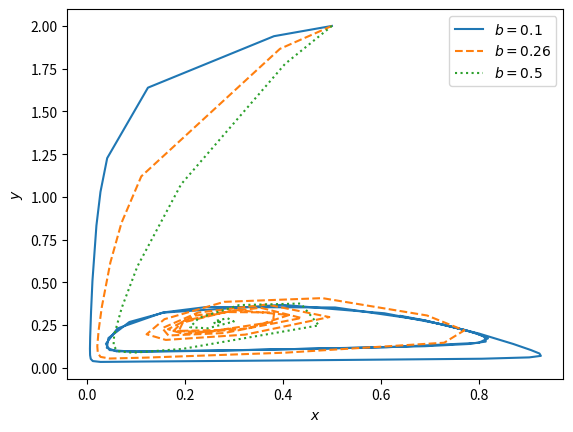

Recreate this plot in Python.
import numpy as np
from scipy.integrate import solve_ivp
import matplotlib.pyplot as plt

def vdp(t, z):
    x, y = z
    return [y, mu*(1 - x**2)*y - x]

def predator_prey(t, u0, b):
    a = 1
    d = 0.1

    x, y = u0
    dxdt = x*(1 - x) - (a*x*y)/(d + x)
    dydt = (b*y)*(1 - y/x)
    dXdt = np.array([dxdt, dydt])

    return dXdt

t1, t2 = 0, 100
t = np.linspace(t1, t2, 500)
bs = [0.1, 0.26, 0.5]
styles = ["-", "--", ":"]

for b, style in zip(bs, styles):
    sol = solve_ivp(lambda t, u: predator_prey(t, u, b), (t1, t2), (0.5, 2))
    plt.plot(sol.y[0], sol.y[1], style)

plt.legend([f"$b={b}$" for b in bs])
plt.xlabel('$x$')
plt.ylabel('$y$')
plt.show()